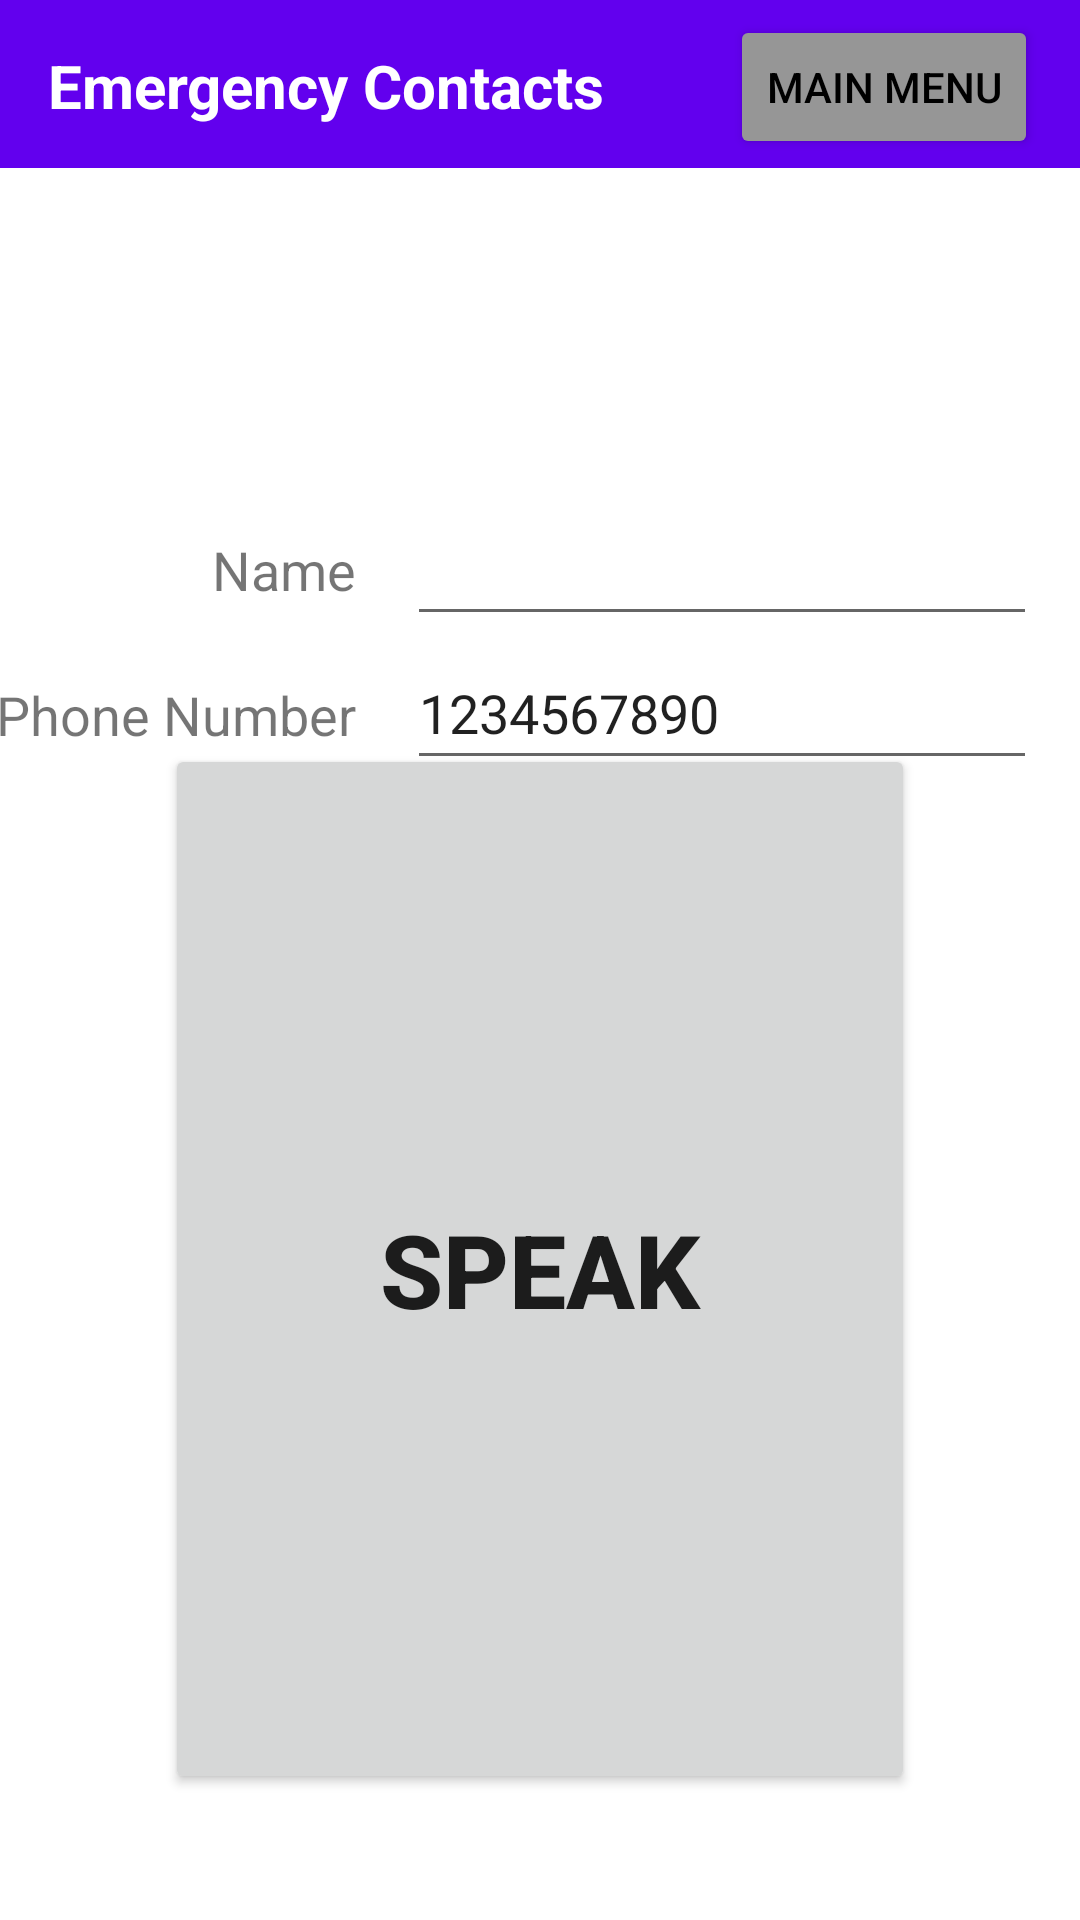

Android layout source for this screen:
<!-- AndroidManifest.xml: application theme Theme.FindTheWay -->
<!-- res/layout/activity_contacts.xml -->
<?xml version="1.0" encoding="utf-8"?>
<androidx.constraintlayout.widget.ConstraintLayout xmlns:android="http://schemas.android.com/apk/res/android"
    xmlns:app="http://schemas.android.com/apk/res-auto"
    xmlns:tools="http://schemas.android.com/tools"
    android:layout_width="match_parent"
    android:layout_height="match_parent"
    tools:context=".ContactsActivity">

    <androidx.appcompat.widget.Toolbar
        android:id="@+id/toolbar"
        android:layout_width="0dp"
        android:layout_height="wrap_content"
        android:background="?attr/colorPrimary"
        android:minHeight="?attr/actionBarSize"
        android:theme="?attr/actionBarTheme"
        app:layout_constraintEnd_toEndOf="parent"
        app:layout_constraintStart_toStartOf="parent"
        app:layout_constraintTop_toTopOf="parent" />

    <Button
        android:id="@+id/button"
        android:layout_width="wrap_content"
        android:layout_height="wrap_content"
        android:layout_marginTop="5dp"
        android:layout_marginEnd="14dp"
        android:backgroundTint="#969696"
        android:onClick="btnMain"
        android:text="Main Menu"
        android:textColor="#000000"
        app:layout_constraintEnd_toEndOf="parent"
        app:layout_constraintStart_toEndOf="@+id/textView"
        app:layout_constraintTop_toTopOf="parent" />

    <TextView
        android:id="@+id/textView"
        android:layout_width="0dp"
        android:layout_height="50dp"
        android:layout_marginStart="16dp"
        android:layout_marginTop="15dp"
        android:layout_marginEnd="27dp"
        android:text="Emergency Contacts"
        android:textColor="#FFFFFF"
        android:textSize="20sp"
        android:textStyle="bold"
        app:layout_constraintEnd_toStartOf="@+id/button"
        app:layout_constraintStart_toStartOf="parent"
        app:layout_constraintTop_toTopOf="parent" />

    <Button
        android:id="@+id/button4"
        android:layout_width="0dp"
        android:layout_height="350dp"
        android:layout_marginStart="55dp"
        android:layout_marginEnd="55dp"
        android:layout_marginBottom="42dp"
        android:text="Speak"
        android:textSize="34sp"
        android:textStyle="bold"
        android:onClick="btnSpeak"
        app:layout_constraintBottom_toBottomOf="parent"
        app:layout_constraintEnd_toEndOf="parent"
        app:layout_constraintStart_toStartOf="parent" />

    <TextView
        android:id="@+id/textView2"
        android:layout_width="wrap_content"
        android:layout_height="wrap_content"
        android:layout_marginBottom="24dp"
        android:text="Name"
        android:textSize="18sp"
        app:layout_constraintBottom_toTopOf="@+id/textView3"
        app:layout_constraintEnd_toEndOf="@+id/textView3" />

    <TextView
        android:id="@+id/textView3"
        android:layout_width="wrap_content"
        android:layout_height="wrap_content"
        android:layout_marginTop="226dp"
        android:layout_marginEnd="17dp"
        android:text="Phone Number"
        android:textSize="18sp"
        app:layout_constraintEnd_toStartOf="@+id/editTextPhone"
        app:layout_constraintStart_toStartOf="parent"
        app:layout_constraintTop_toTopOf="parent" />

    <EditText
        android:id="@+id/editTextPhone"
        android:layout_width="wrap_content"
        android:layout_height="wrap_content"
        android:layout_marginEnd="16dp"
        android:editable="false"
        android:ems="10"
        android:inputType="phone"
        android:minHeight="48dp"
        android:text="1234567890"
        app:layout_constraintEnd_toEndOf="parent"
        app:layout_constraintStart_toEndOf="@+id/textView3"
        app:layout_constraintTop_toBottomOf="@+id/editTextTextPersonName" />

    <EditText
        android:id="@+id/editTextTextPersonName"
        android:layout_width="wrap_content"
        android:layout_height="wrap_content"
        android:layout_marginBottom="14dp"
        android:editable="false"
        android:ems="10"
        android:inputType="textPersonName"
        android:minHeight="48dp"
        app:layout_constraintBottom_toTopOf="@+id/textView3"
        app:layout_constraintStart_toStartOf="@+id/editTextPhone"
        tools:text="sample name" />
</androidx.constraintlayout.widget.ConstraintLayout>
<!-- resources referenced by this layout -->
<resources>
  <style name="Theme.FindTheWay" parent="Theme.MaterialComponents.DayNight.DarkActionBar">
          
          <item name="colorPrimary">@color/purple_500</item>
          <item name="colorPrimaryVariant">@color/purple_700</item>
          <item name="colorOnPrimary">@color/white</item>
          
          <item name="colorSecondary">@color/teal_200</item>
          <item name="colorSecondaryVariant">@color/teal_700</item>
          <item name="colorOnSecondary">@color/black</item>
          
          <item name="android:statusBarColor" tools:targetApi="l">?attr/colorPrimaryVariant</item>
          
      </style>
  <!-- not gathered from this repository: default colours our renderer supplied (Android Studio template values) -->
  <color name="purple_500">#FF6200EE</color>
  <color name="purple_700">#FF3700B3</color>
  <color name="teal_200">#FF03DAC5</color>
  <color name="teal_700">#FF018786</color>
  <color name="black">#FF000000</color>
  <color name="white">#FFFFFFFF</color>
</resources>
